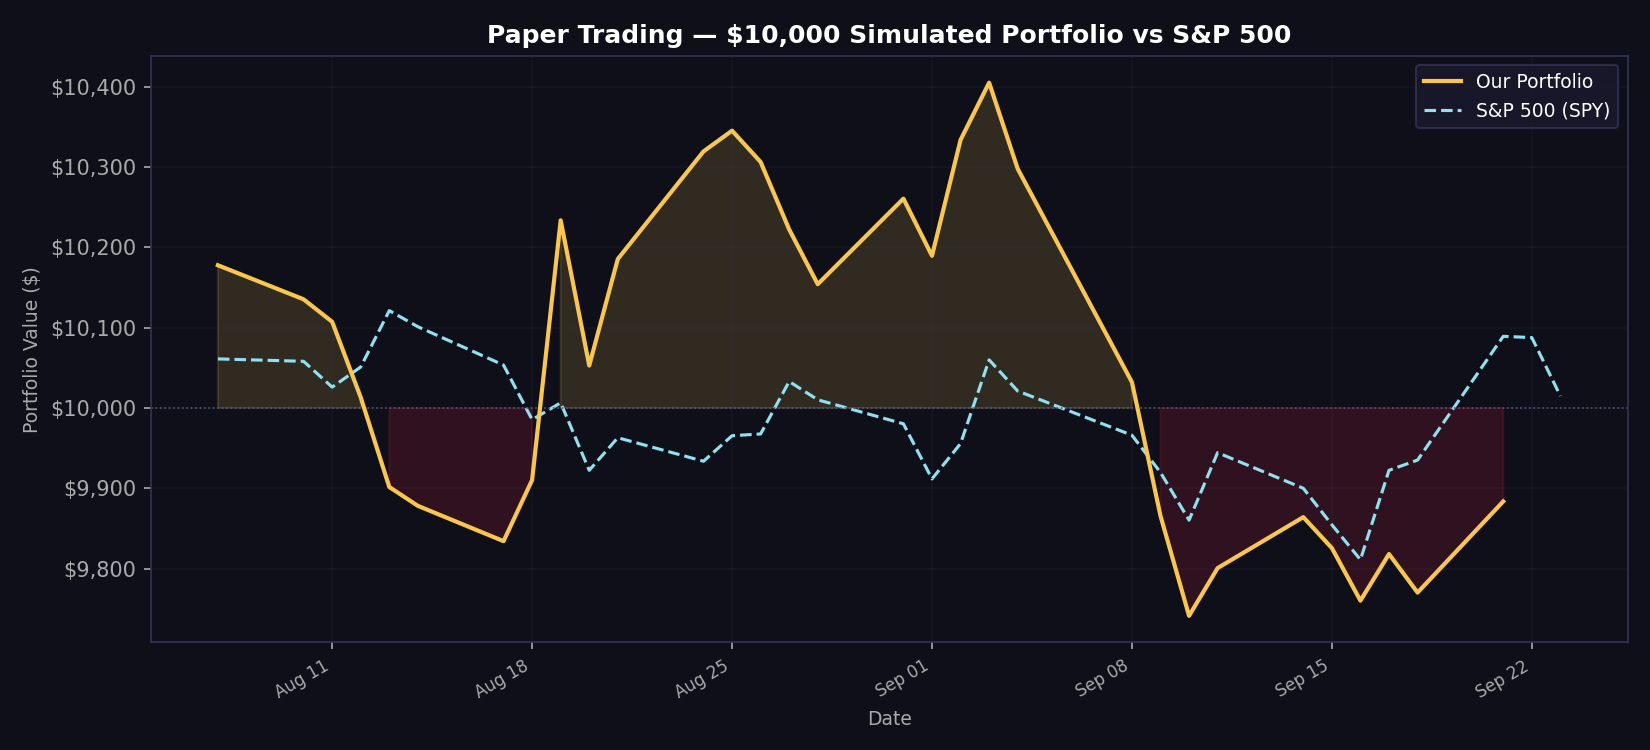

Values plotted in this chart, from the file beside it:
date, portfolio_value, spy_value, daily_return
2026-08-07, 10178, 10061, 0.01778
2026-08-10, 10135, 10058, -0.004169
2026-08-11, 10107, 10026, -0.002761
2026-08-12, 10013, 10051, -0.009309
2026-08-13, 9902, 10121, -0.01115
2026-08-14, 9878, 10101, -0.002365
2026-08-17, 9834, 10053, -0.00445
2026-08-18, 9910, 9986, 0.007737
2026-08-19, 10234, 10007, 0.03262
2026-08-20, 10053, 9922, -0.01767
2026-08-21, 10185, 9963, 0.01319
2026-08-24, 10319, 9934, 0.01315
2026-08-25, 10345, 9966, 0.002505
2026-08-26, 10306, 9968, -0.003767
2026-08-27, 10222, 10033, -0.008151
2026-08-28, 10154, 10010, -0.006669
2026-08-31, 10261, 9980, 0.01049
2026-09-01, 10190, 9912, -0.006937
2026-09-02, 10334, 9956, 0.01416
2026-09-03, 10405, 10060, 0.006899
2026-09-04, 10298, 10021, -0.0103
2026-09-08, 10032, 9966, -0.0258
2026-09-09, 9866, 9920, -0.01659
2026-09-10, 9741, 9860, -0.01261
2026-09-11, 9801, 9944, 0.006101
2026-09-14, 9864, 9900, 0.006468
2026-09-15, 9826, 9855, -0.0039
2026-09-16, 9760, 9811, -0.006662
2026-09-17, 9818, 9922, 0.005943
2026-09-18, 9770, 9935, -0.004886
2026-09-21, 9884, 10089, 0.01162
2026-09-22, , 10088, 
2026-09-23, , 10015, 
